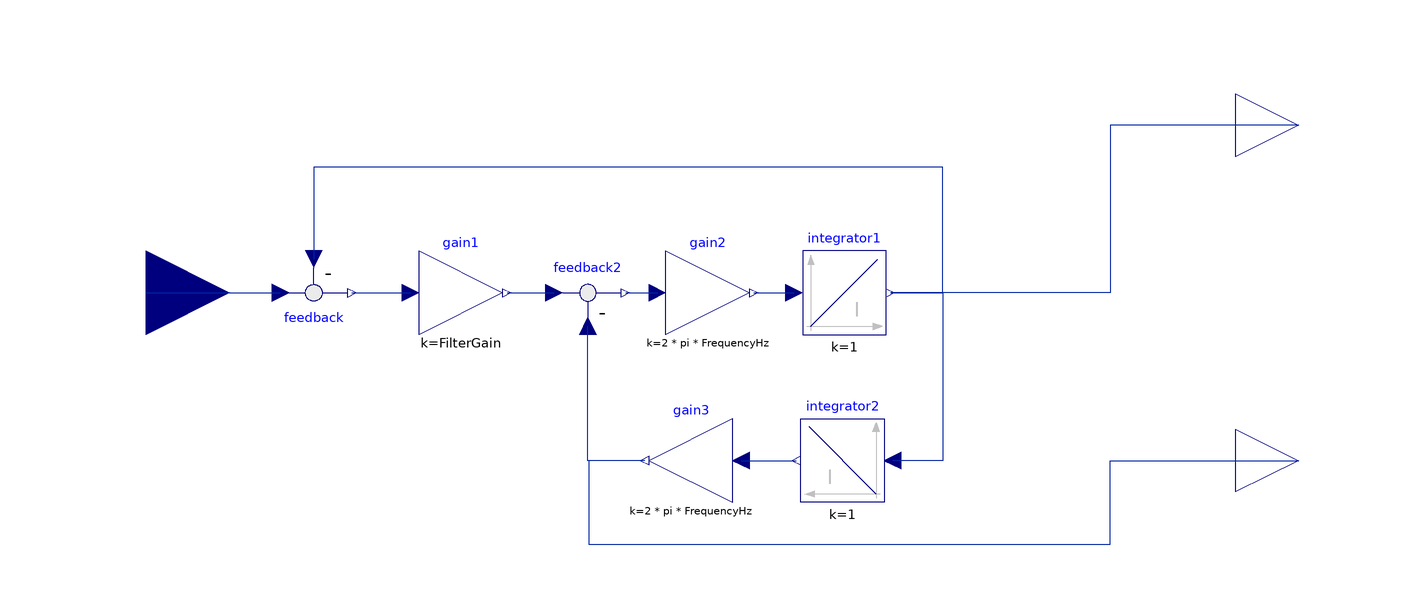

This picture is the connection diagram that the Modelica source below describes through its graphical annotations.

model SOGI "Second Order Generalized Integrator"
  import Modelica.Constants.pi;
  extends Modelica.Electrical.PowerConverters.Icons.Control;
  parameter Real FilterGain = 1.41 "Filter gain";
  parameter Real FrequencyHz = 60 "System nominal frequency";
  Modelica.Blocks.Math.Feedback feedback annotation(Placement(visible = true, transformation(origin = {-70, 0}, extent = {{-10, 10}, {10, -10}}, rotation = 0)));
  Modelica.Blocks.Math.Gain gain1(k = FilterGain) annotation(Placement(visible = true, transformation(origin = {-34.893, 0}, extent = {{-10, -10}, {10, 10}}, rotation = 0)));
  Modelica.Blocks.Math.Feedback feedback2 annotation(Placement(visible = true, transformation(origin = {-4.607, -0}, extent = {{-10, -10}, {10, 10}}, rotation = 0)));
  Modelica.Blocks.Math.Gain gain2(k = 2 * pi * FrequencyHz) annotation(Placement(visible = true, transformation(origin = {24.02, 0}, extent = {{-10, -10}, {10, 10}}, rotation = 0)));
  Modelica.Blocks.Continuous.Integrator integrator1(initType = Modelica.Blocks.Types.Init.InitialOutput, y_start = 0) annotation(Placement(visible = true, transformation(origin = {56.598, 0}, extent = {{-10, -10}, {10, 10}}, rotation = 0)));
  Modelica.Blocks.Continuous.Integrator integrator2(initType = Modelica.Blocks.Types.Init.InitialOutput, y_start = 0) annotation(Placement(visible = true, transformation(origin = {56.153, -40}, extent = {{10, -10}, {-10, 10}}, rotation = 0)));
  Modelica.Blocks.Math.Gain gain3(k = 2 * pi * FrequencyHz) annotation(Placement(visible = true, transformation(origin = {20, -40}, extent = {{10, -10}, {-10, 10}}, rotation = 0)));
  Modelica.Blocks.Interfaces.RealInput v_in annotation(Placement(visible = true, transformation(origin = {-110, -0}, extent = {{-20, -20}, {20, 20}}, rotation = 0), iconTransformation(origin = {-96.559, -2.066}, extent = {{-20, -20}, {20, 20}}, rotation = 0)));
  Modelica.Blocks.Interfaces.RealOutput v annotation(Placement(visible = true, transformation(origin = {165, 40}, extent = {{-15, -15}, {15, 15}}, rotation = 0), iconTransformation(origin = {100, 50}, extent = {{-10, -10}, {10, 10}}, rotation = 0)));
  Modelica.Blocks.Interfaces.RealOutput qv annotation(Placement(visible = true, transformation(origin = {165, -40}, extent = {{-15, -15}, {15, 15}}, rotation = 0), iconTransformation(origin = {100, -50}, extent = {{-10, -10}, {10, 10}}, rotation = 0)));
equation
  connect(feedback.y, gain1.u) annotation(Line(visible = true, origin = {-53.947, -0}, points={{-7.053,
          0},{7.054,0}},                                                                                                    color = {1, 37, 163}));
  connect(gain1.y, feedback2.u1) annotation(Line(visible = true, origin = {-18.25, -0}, points = {{-5.643, -0}, {5.643, 0}}, color = {1, 37, 163}));
  connect(feedback2.y, gain2.u) annotation(Line(visible = true, origin = {8.206, -0}, points={{-3.813,
          0},{3.814,0}},                                                                                                   color = {1, 37, 163}));
  connect(gain3.u, integrator2.y) annotation(Line(visible = true, origin = {38.577, -40}, points={{-6.577,
          0},{6.576,0}},                                                                                                      color = {1, 37, 163}));
  connect(gain3.y, feedback2.u2) annotation(Line(visible = true, origin = {-0.072, -29.333}, points={{9.072,
          -10.667},{-4.535,-10.667},{-4.535,21.333}},                                                                                                          color = {1, 37, 163}));
  connect(integrator1.y, integrator2.u) annotation(Line(visible = true, origin = {73.938, -20}, points={{-6.34,
          20},{6.062,20},{6.062,-20},{-5.785,-20}},                                                                                                               color = {1, 37, 163}));
  connect(v_in, feedback.u1) annotation(Line(visible = true, origin = {-94, -0}, points = {{-16, 0}, {16, -0}}, color = {1, 37, 163}));
  connect(gain3.y, qv) annotation(Line(visible = true, origin = {67.528, -46.667}, points = {{-58.528, 6.667}, {-71.945, 6.667}, {-71.945, -13.333}, {52.472, -13.333}, {52.472, 6.667}, {97.472, 6.667}}, color = {1, 37, 163}));
  connect(v, integrator1.y) annotation(Line(visible = true, origin = {118.149, 20}, points = {{46.851, 20}, {1.851, 20}, {1.851, -20}, {-50.551, -20}}, color = {1, 37, 163}));
  connect(integrator1.y, feedback.u2) annotation(Line(visible = true, origin = {17.52, 13.6}, points = {{50.078, -13.6}, {62.48, -13.6}, {62.48, 16.4}, {-87.52, 16.4}, {-87.52, -5.6}}, color = {1, 37, 163}));
  connect(gain2.y, integrator1.u) annotation(Line(visible = true, origin = {39.809, 0}, points = {{-4.789, 0}, {4.789, 0}}, color = {1, 37, 163}));
  annotation(Icon(coordinateSystem(extent = {{-100, -100}, {100, 100}}, preserveAspectRatio = true, initialScale = 0.1, grid = {10, 10}), graphics={  Text(visible = true, origin = {-4.527, -0}, extent = {{-55.473, -34.767}, {55.473, 34.767}}, textString = "SOGI - PBF")}), Diagram(coordinateSystem(extent = {{-100, -95.952}, {160, 100}}, preserveAspectRatio = true, initialScale = 0.1, grid = {10, 10})));
end SOGI;